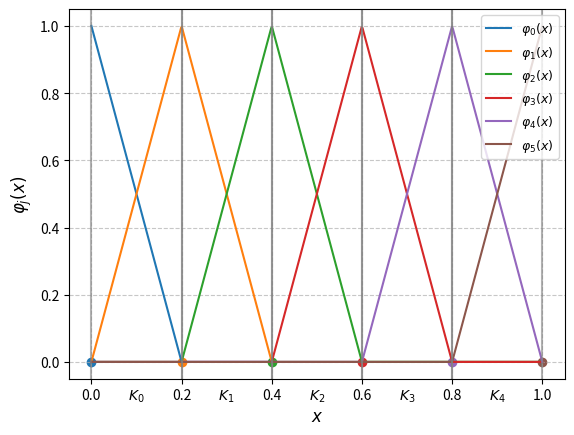

Source code (Python):
import numpy as np
import matplotlib.pyplot as plt

def generate_mesh(N):
    """Generate a uniform mesh on [0, 1] with N nodes."""
    return np.linspace(0.0, 1.0, N)

def p1_basis_function(x, nodes, j):
    """Evaluate the j-th P1 basis function at points x."""
    phi = np.zeros_like(x)
    if j > 0:
        left = (x >= nodes[j - 1]) & (x <= nodes[j])
        phi[left] = (x[left] - nodes[j - 1]) / (nodes[j] - nodes[j - 1])
    if j < len(nodes) - 1:
        right = (x >= nodes[j]) & (x <= nodes[j + 1])
        phi[right] = (nodes[j + 1] - x[right]) / (nodes[j + 1] - nodes[j])
    return phi

def plot_p1_basis(N):
    """Plot all P1 basis functions on a mesh with N nodes."""
    resolution = 500
    nodes = generate_mesh(N)
    x = np.linspace(0, 1, resolution)
    
    plt.figure()
    for j in range(N):
        phi = p1_basis_function(x, nodes, j)
        line, = plt.plot(x, phi, label=f"$\\varphi_{j}(x)$")
        plt.scatter(nodes[j], 0.0, color=line.get_color())

    # Plot vertical lines at element boundaries and label elements
    for i in range(N - 1):
        plt.axvline(nodes[i], color='gray', linestyle='-', alpha=0.6)
        plt.axvline(nodes[i + 1], color='gray', linestyle='-', alpha=0.6)
        # Place label in the middle of the element
        mid_point = (nodes[i] + nodes[i + 1]) / 2
        plt.text(mid_point, -0.1, f"$K_{{{i}}}$", ha='center', va='center', fontsize=10)

    plt.xlabel("$x$", fontsize=12)
    plt.ylabel("$\\varphi_j(x)$", fontsize=12)
    plt.xticks(nodes)
    plt.grid(True, linestyle="--", alpha=0.7)
    plt.legend(loc="upper right", fontsize=9)
    plt.show()

if __name__ == "__main__":
    N = 6  # Number of nodes (adjust as desired)
    plot_p1_basis(N)